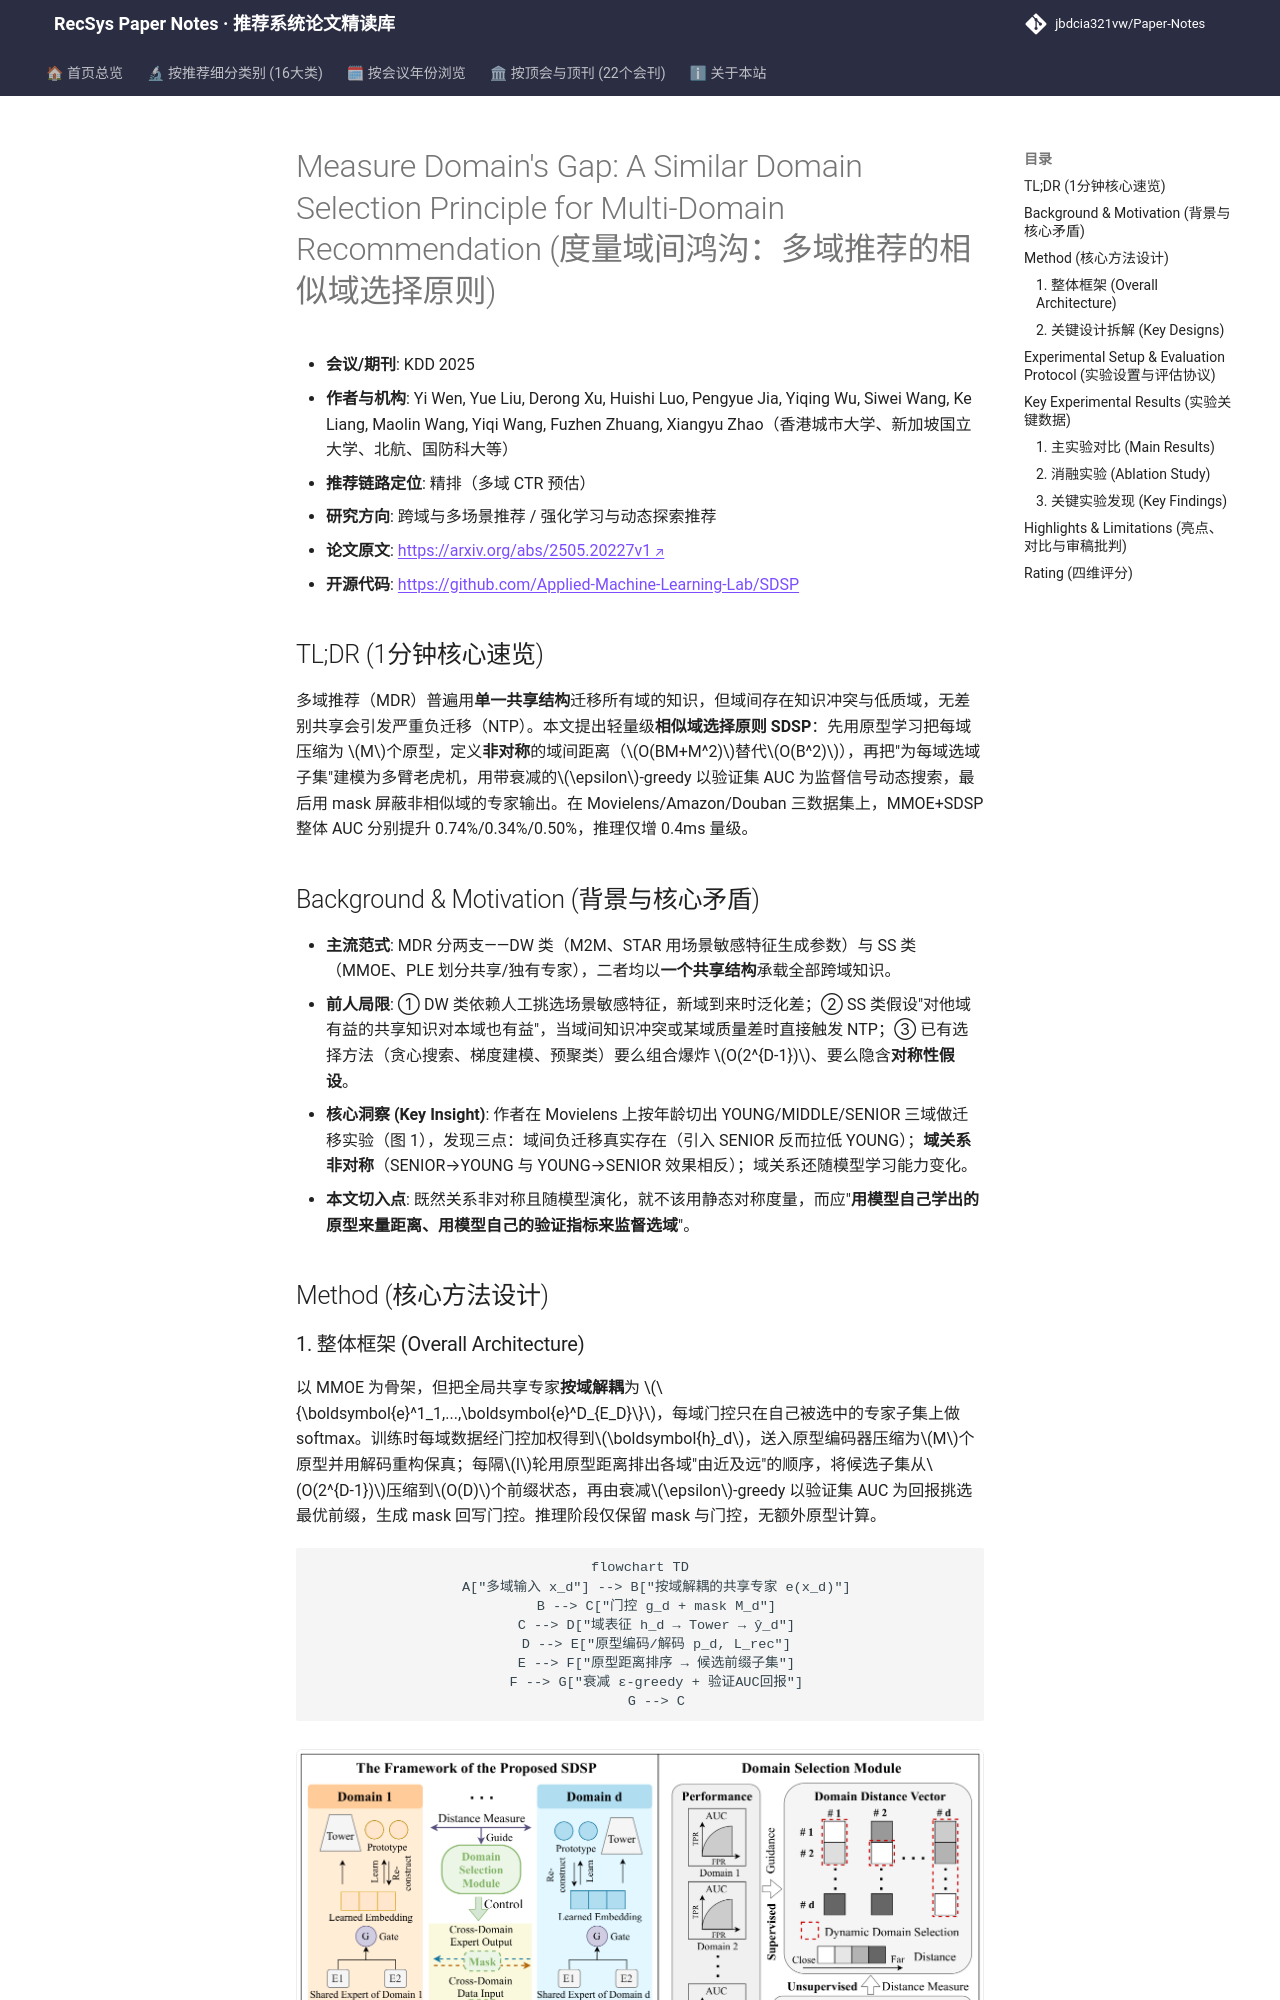

repository: jbdcia321vw/Paper-Notes · page: venues/KDD/2025/cross_domain_multi_scenario/measure_domain_s_gap_a_similar_domain_selection_principle_for_multi_domain_/index.html · generator: mkdocs

---
title: "[Paper Note] Measure Domain's Gap: A Similar Domain Selection Principle for Multi-Domain Recommendation"
description: "[KDD 2025][跨域与多场景推荐] 用原型距离+bandit动态为每个域挑选相似域子集，解耦共享专家以缓解多域推荐负迁移，三数据集AUC稳定提升。"
tags:
  - KDD 2025
  - 跨域与多场景推荐
  - 精排
  - 负迁移
  - 域选择
  - 原型学习
date: 2026-11-14
venue: KDD
year: 2025
paper_url: "https://arxiv.org/abs/2505.20227"
code_url: "https://github.com/Applied-Machine-Learning-Lab/SDSP"
categories:
  - cross_domain_multi_scenario
  - rl_bandit_rec
---

# Measure Domain's Gap: A Similar Domain Selection Principle for Multi-Domain Recommendation (度量域间鸿沟：多域推荐的相似域选择原则)

- **会议/期刊**: KDD 2025
- **作者与机构**: Yi Wen, Yue Liu, Derong Xu, Huishi Luo, Pengyue Jia, Yiqing Wu, Siwei Wang, Ke Liang, Maolin Wang, Yiqi Wang, Fuzhen Zhuang, Xiangyu Zhao（香港城市大学、新加坡国立大学、北航、国防科大等）
- **推荐链路定位**: 精排（多域 CTR 预估）
- **研究方向**: 跨域与多场景推荐 / 强化学习与动态探索推荐
- **论文原文**: [https://arxiv.org/abs/2505.20227v1](https://arxiv.org/abs/2505.20227v1)
- **开源代码**: [https://github.com/Applied-Machine-Learning-Lab/SDSP](https://github.com/Applied-Machine-Learning-Lab/SDSP)

## TL;DR (1分钟核心速览)

多域推荐（MDR）普遍用**单一共享结构**迁移所有域的知识，但域间存在知识冲突与低质域，无差别共享会引发严重负迁移（NTP）。本文提出轻量级**相似域选择原则 SDSP**：先用原型学习把每域压缩为 $M$个原型，定义**非对称**的域间距离（$O(BM+M^2)$替代$O(B^2)$），再把"为每域选域子集"建模为多臂老虎机，用带衰减的$\epsilon$-greedy 以验证集 AUC 为监督信号动态搜索，最后用 mask 屏蔽非相似域的专家输出。在 Movielens/Amazon/Douban 三数据集上，MMOE+SDSP 整体 AUC 分别提升 0.74%/0.34%/0.50%，推理仅增 0.4ms 量级。

## Background & Motivation (背景与核心矛盾)

- **主流范式**: MDR 分两支——DW 类（M2M、STAR 用场景敏感特征生成参数）与 SS 类（MMOE、PLE 划分共享/独有专家），二者均以**一个共享结构**承载全部跨域知识。
- **前人局限**: ① DW 类依赖人工挑选场景敏感特征，新域到来时泛化差；② SS 类假设"对他域有益的共享知识对本域也有益"，当域间知识冲突或某域质量差时直接触发 NTP；③ 已有选择方法（贪心搜索、梯度建模、预聚类）要么组合爆炸 $O(2^{D-1})$、要么隐含**对称性假设**。
- **核心洞察 (Key Insight)**: 作者在 Movielens 上按年龄切出 YOUNG/MIDDLE/SENIOR 三域做迁移实验（图 1），发现三点：域间负迁移真实存在（引入 SENIOR 反而拉低 YOUNG）；**域关系非对称**（SENIOR→YOUNG 与 YOUNG→SENIOR 效果相反）；域关系还随模型学习能力变化。
- **本文切入点**: 既然关系非对称且随模型演化，就不该用静态对称度量，而应"**用模型自己学出的原型来量距离、用模型自己的验证指标来监督选域**"。

## Method (核心方法设计)
